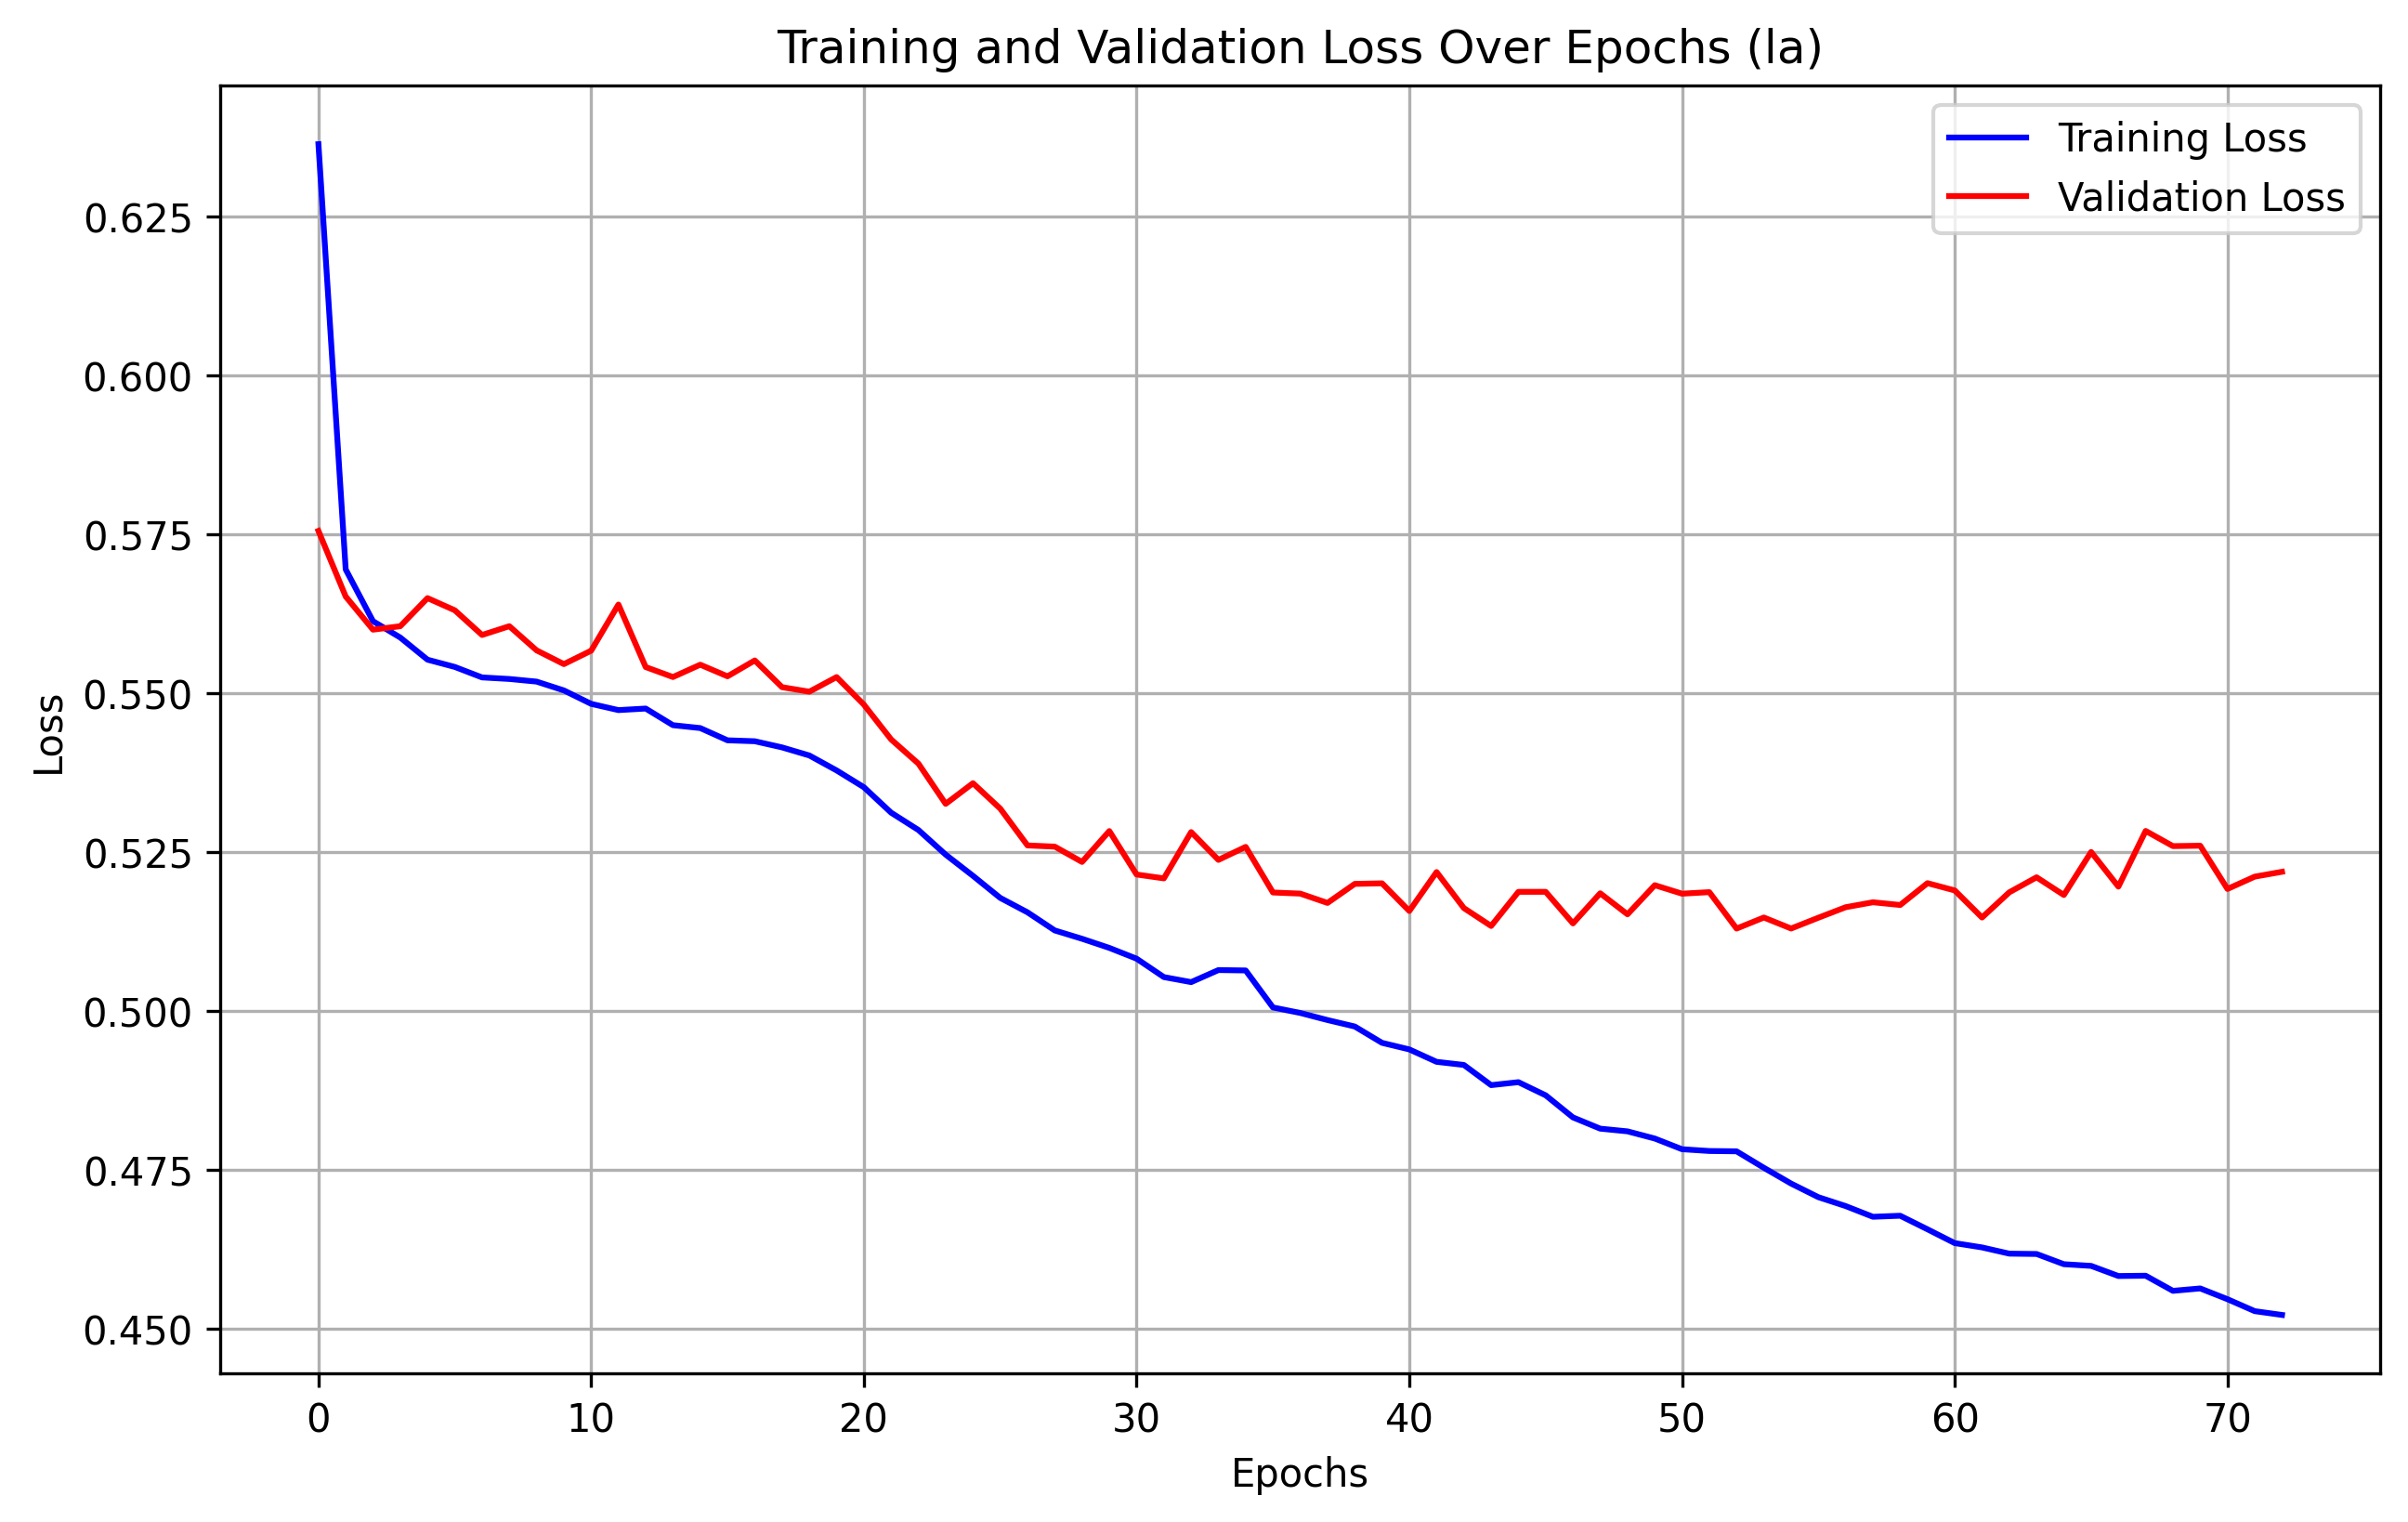

The file beside this chart, header and first rows:
epoch, train_loss, val_loss
0, 0.6364, 0.5755
1, 0.5695, 0.5652
2, 0.5613, 0.56
3, 0.5587, 0.5605
4, 0.5553, 0.5649
5, 0.5541, 0.563
6, 0.5525, 0.5591
7, 0.5522, 0.5605
8, 0.5518, 0.5567
9, 0.5504, 0.5546
10, 0.5483, 0.5567
11, 0.5473, 0.5639
12, 0.5476, 0.5541
13, 0.545, 0.5525
14, 0.5445, 0.5545
15, 0.5426, 0.5526
16, 0.5424, 0.5551
17, 0.5415, 0.5509
18, 0.5402, 0.5502
19, 0.5378, 0.5525
20, 0.5352, 0.5482
21, 0.5312, 0.5427
22, 0.5285, 0.5389
23, 0.5246, 0.5326
24, 0.5213, 0.5358
25, 0.5178, 0.5318
26, 0.5155, 0.526
27, 0.5127, 0.5259
28, 0.5114, 0.5234
29, 0.5099, 0.5283
30, 0.5082, 0.5215
31, 0.5053, 0.5209
32, 0.5045, 0.5281
33, 0.5064, 0.5238
34, 0.5064, 0.5258
35, 0.5006, 0.5186
36, 0.4997, 0.5185
37, 0.4986, 0.517
38, 0.4976, 0.52
39, 0.495, 0.5201
40, 0.494, 0.5157
41, 0.492, 0.5219
42, 0.4915, 0.5162
43, 0.4883, 0.5134
44, 0.4888, 0.5187
45, 0.4867, 0.5187
46, 0.4833, 0.5138
47, 0.4815, 0.5185
48, 0.4811, 0.5152
49, 0.4799, 0.5198
50, 0.4783, 0.5184
51, 0.478, 0.5187
52, 0.4779, 0.513
53, 0.4753, 0.5147
54, 0.4728, 0.513
55, 0.4707, 0.5147
56, 0.4693, 0.5163
57, 0.4676, 0.5171
58, 0.4678, 0.5167
59, 0.4657, 0.5201
... 13 more rows
